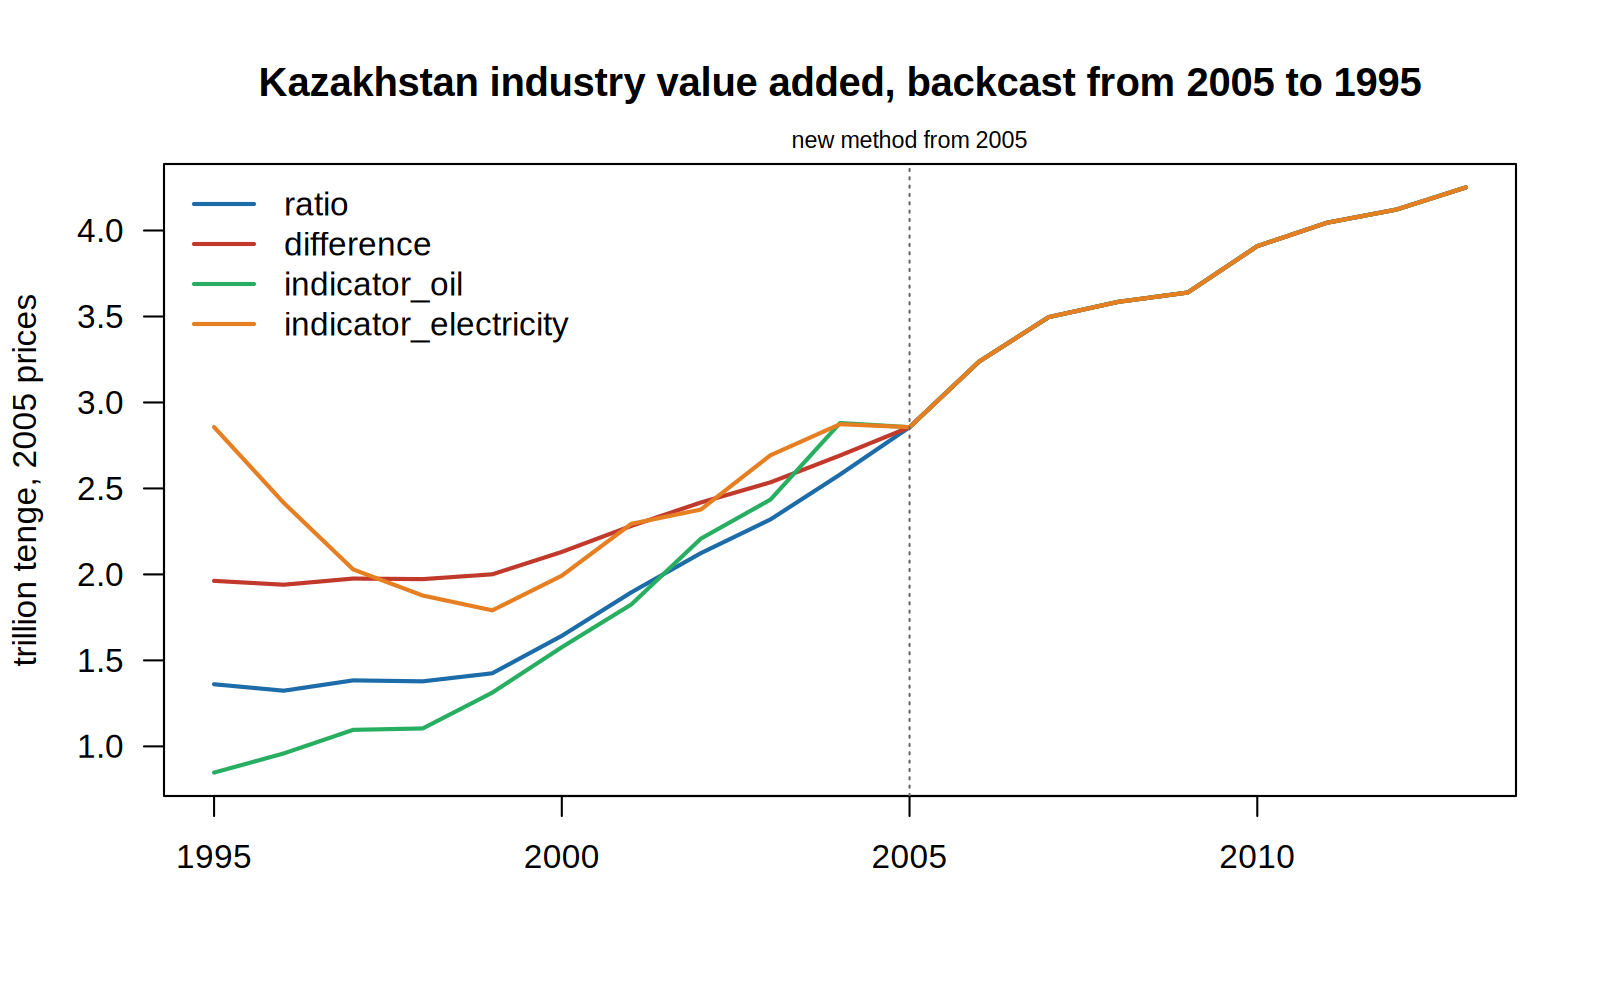

Source data for this figure (header and first rows):
period, ratio, difference, indicator_oil, spread_pct, indicator_electricity, world_bank
1995, 1361124275000, 1962418900000, 847367554900, 80.2, 2856796606000, 1361122658000
1996, 1323602564000, 1939987900000, 958766040700, 69.72, 2416645741000, 1323602099000
1997, 1383612879000, 1975862900000, 1095967796000, 59.25, 2028879664000, 1383611127000
1998, 1378069348000, 1972548900000, 1104125623000, 58.48, 1877010481000, 1378068895000
1999, 1424968559000, 2000585900000, 1312409663000, 43.57, 1790892310000, 1424967257000
2000, 1642875840000, 2130853900000, 1576717126000, 31.07, 1992628626000, 1642875179000
2001, 1895974676000, 2282159900000, 1825452543000, 22.82, 2294504201000, 1895973214000
2002, 2123854961000, 2418389900000, 2208172103000, 13.09, 2377479536000, 2123854804000
2003, 2319835686000, 2535549900000, 2435130003000, 8.877, 2693078545000, 2319831063000
2004, 2580836647000, 2691579900000, 2880423200000, 11.02, 2873579485000, 2580827446000
2005, 2856189900000, 2856189900000, 2856189900000, 0, 2856189900000, 2856189900000
2006, 3237832747000, 3237832747000, 3237832747000, 0, 3237832747000, 3237832747000
2007, 3496300164000, 3496300164000, 3496300164000, 0, 3496300164000, 3496300164000
2008, 3585200468000, 3585200468000, 3585200468000, 0, 3585200468000, 3585200468000
2009, 3639378948000, 3639378948000, 3639378948000, 0, 3639378948000, 3639378948000
2010, 3909255666000, 3909255666000, 3909255666000, 0, 3909255666000, 3909255666000
2011, 4045096012000, 4045096012000, 4045096012000, 0, 4045096012000, 4045096012000
2012, 4121858803000, 4121858803000, 4121858803000, 0, 4121858803000, 4121858803000
2013, 4250697388000, 4250697388000, 4250697388000, 0, 4250697388000, 4250697388000
